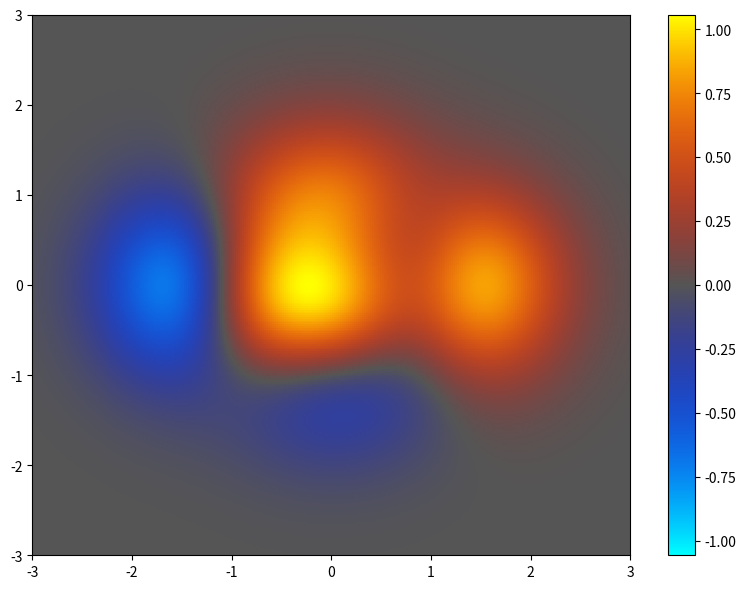

Write Python code to recreate this figure.
"""
Hot/cold colormap for diverging data.

[redacted]
[redacted]

Translation and modification of
http://www.mathworks.com/matlabcentral/fileexchange/26026-bipolar-colormap

Based on Manja Lehmann's hand-crafted colormap for cortical visualisation
"""

import numpy as np
import scipy.interpolate
from matplotlib import cm


def bipolar(lutsize=256, neutral=1 / 3, interp=None):
    """
    Bipolar hot/cold colormap, with neutral central color.

    This colormap is meant for visualizing diverging data; positive
    and negative deviations from a central value.  It is similar to a "hot"
    blackbody colormap for positive values, but with a complementary
    "cold" colormap for negative values.

    Parameters
    ----------
    lutsize : int
        The number of elements in the colormap lookup table. (Default is 256.)
    neutral : float
        The gray value for the neutral middle of the colormap.  (Default is
        1/3.)
        The colormap goes from cyan-blue-neutral-red-yellow if neutral
        is < 0.5, and from blue-cyan-neutral-yellow-red if `neutral` > 0.5.
        For shaded 3D surfaces, a `neutral` near 0.5 is better, because it
        minimizes luminance changes that would otherwise obscure shading cues
        for determining 3D structure.
        For 2D heat maps, a `neutral` near the 0 or 1 extremes is better, for
        maximizing luminance change and showing details of the data.
    interp : str or int, optional
        Specifies the type of interpolation.
        ('linear', 'nearest', 'zero', 'slinear', 'quadratic, 'cubic')
        or as an integer specifying the order of the spline interpolator
        to use. Default is 'linear' for dark neutral and 'cubic' for light
        neutral.  See `scipy.interpolate.interp1d`.

    Returns
    -------
    out : matplotlib.colors.LinearSegmentedColormap
        The resulting colormap object

    Examples
    --------
    >>> from mpl_toolkits.mplot3d import Axes3D
    >>> import matplotlib.pyplot as plt
    >>> import numpy as np
    >>> from bipolar import bipolar

    >>> x = y = np.arange(-4, 4, 0.15)
    >>> x, y = np.meshgrid(x, y)
    >>> z = (1 - x/2 + x**5 + y**3) * np.exp(-x**2 - y**2)

    >>> fig, axs = plt.subplots(2, 2, figsize=(12, 8),
    ...                         subplot_kw={'projection': '3d'})
    >>> for ax, neutral in (((0, 0), 1/3),  # Default
    ...                     ((0, 1), 0.1),  # Dark gray as neutral
    ...                     ((1, 0), 0.9),  # Light gray as neutral
    ...                     ((1, 1), 2/3),
    ...                     ):
    ...     surf = axs[ax].plot_surface(x, y, z, rstride=1, cstride=1,
    ...                                 vmax=abs(z).max(), vmin=-abs(z).max(),
    ...                                 cmap=bipolar(neutral=neutral))
    >>>     axs[ax].set_title(f'{neutral:.3f}')
    ...     fig.colorbar(surf, ax=axs[ax])
    >>> plt.show()

    References
    ----------
[redacted]
        and voxel-based morphometry in posterior cortical atrophy and typical
        Alzheimer's disease", Neurobiology of Aging, 2009,
        doi:10.1016/j.neurobiolaging.2009.08.017

    """
    n = neutral
    if 0 <= n <= 0.5:
        if interp is None:
            # Seems to work well with dark neutral colors
            interp = "linear"

        data = (
            (0, 1, 1),  # cyan
            (0, 0, 1),  # blue
            (n, n, n),  # dark neutral
            (1, 0, 0),  # red
            (1, 1, 0),  # yellow
        )
    elif 0.5 < n <= 1:
        if interp is None:
            # Seems to work better with bright neutral colors
            # Produces bright yellow or cyan rings otherwise
            interp = "cubic"

        data = (
            (0, 0, 1),  # blue
            (0, 1, 1),  # cyan
            (n, n, n),  # light neutral
            (1, 1, 0),  # yellow
            (1, 0, 0),  # red
        )
    else:
        raise ValueError("n must be 0.0 < n < 1.0")

    xi = np.linspace(0, 1, len(data))
    cm_interp = scipy.interpolate.interp1d(xi, data, axis=0, kind=interp)
    xnew = np.linspace(0, 1, lutsize)
    ynew = cm_interp(xnew)

    # Non-linear interpolation exceeds the RGB cube
    ynew = np.clip(ynew, 0, 1)

    return cm.colors.LinearSegmentedColormap.from_list("bipolar", ynew, lutsize)


def hotcold(lutsize=256, neutral=1 / 3, interp=None):
    """
    Bipolar hot/cold colormap, with neutral central color.

    This colormap is meant for visualizing diverging data; positive
    and negative deviations from a central value.  It is similar to a "hot"
    blackbody colormap for positive values, but with a complementary
    "cold" colormap for negative values.

    Parameters
    ----------
    lutsize : int
        The number of elements in the colormap lookup table. (Default is 256.)
    neutral : float
        The gray value for the neutral middle of the colormap.  (Default is
        1/3.)
        The colormap goes from cyan-blue-neutral-red-yellow if neutral
        is < 0.5, and from blue-cyan-neutral-yellow-red if `neutral` > 0.5.
        For shaded 3D surfaces, a `neutral` near 0.5 is better, because it
        minimizes luminance changes that would otherwise obscure shading cues
        for determining 3D structure.
        For 2D heat maps, a `neutral` near the 0 or 1 extremes is better, for
        maximizing luminance change and showing details of the data.
    interp : str or int, optional
        Specifies the type of interpolation.
        ('linear', 'nearest', 'zero', 'slinear', 'quadratic, 'cubic')
        or as an integer specifying the order of the spline interpolator
        to use. Default is 'linear' for dark neutral and 'cubic' for light
        neutral.  See `scipy.interpolate.interp1d`.

    Returns
    -------
    out : matplotlib.colors.LinearSegmentedColormap
        The resulting colormap object

    Examples
    --------
    >>> from mpl_toolkits.mplot3d import Axes3D
    >>> import matplotlib.pyplot as plt
    >>> import numpy as np
    >>> from bipolar import hotcold

    >>> x = y = np.arange(-4, 4, 0.15)
    >>> x, y = np.meshgrid(x, y)
    >>> z = (1 - x/2 + x**5 + y**3) * np.exp(-x**2 - y**2)

    >>> fig, axs = plt.subplots(2, 2, figsize=(12, 8),
    ...                         subplot_kw={'projection': '3d'})
    >>> for ax, neutral in (((0, 0), 1/3),  # Default
    ...                     ((0, 1), 0.1),  # Dark gray as neutral
    ...                     ((1, 0), 0.9),  # Light gray as neutral
    ...                     ((1, 1), 2/3),
    ...                     ):
    ...     surf = axs[ax].plot_surface(x, y, z, rstride=1, cstride=1,
    ...                                 vmax=abs(z).max(), vmin=-abs(z).max(),
    ...                                 cmap=hotcold(neutral=neutral))
    >>>     axs[ax].set_title(f'{neutral:.3f}')
    ...     fig.colorbar(surf, ax=axs[ax])
    >>> plt.show()

    References
    ----------
[redacted]
        and voxel-based morphometry in posterior cortical atrophy and typical
        Alzheimer's disease", Neurobiology of Aging, 2009,
        doi:10.1016/j.neurobiolaging.2009.08.017

    """
    n = neutral
    if 0 <= n <= 0.5:
        if interp is None:
            # Seems to work well with dark neutral colors
            interp = "linear"

        data = (
            (0, 1, 1),  # cyan
            (0, 0, 1),  # blue
            (n, n, n),  # dark neutral
            (1, 0, 0),  # red
            (1, 1, 0),  # yellow
        )
    elif 0.5 < n <= 1:
        if interp is None:
            # Seems to work better with bright neutral colors
            # Produces bright yellow or cyan rings otherwise
            interp = "cubic"

        data = (
            (0, 0, 1),  # blue
            (0, 1, 1),  # cyan
            (n, n, n),  # light neutral
            (1, 1, 0),  # yellow
            (1, 0, 0),  # red
        )
    else:
        raise ValueError("n must be 0.0 < n < 1.0")

    t = np.linspace(0, 1, lutsize // 2)

    # Super ugly Bezier curve
    # Do 2, one for each half, from nnn to 100 and from 001 to nnn

    x1 = data[2][0]
    y1 = data[2][1]
    z1 = data[2][2]

    xc = data[1][0]
    yc = data[1][1]
    zc = data[1][2]

    x2 = data[0][0]
    y2 = data[0][1]
    z2 = data[0][2]

    w = 1  # weight

    r1 = ((1 - t) ** 2 * x1 + 2 * (1 - t) * t * w * xc + t**2 * x2) / (
        (1 - t) ** 2 + 2 * (1 - t) * t * w + t**2
    )
    g1 = ((1 - t) ** 2 * y1 + 2 * (1 - t) * t * w * yc + t**2 * y2) / (
        (1 - t) ** 2 + 2 * (1 - t) * t * w + t**2
    )
    b1 = ((1 - t) ** 2 * z1 + 2 * (1 - t) * t * w * zc + t**2 * z2) / (
        (1 - t) ** 2 + 2 * (1 - t) * t * w + t**2
    )

    x1 = data[2][0]
    y1 = data[2][1]
    z1 = data[2][2]

    xc = data[3][0]
    yc = data[3][1]
    zc = data[3][2]

    x2 = data[4][0]
    y2 = data[4][1]
    z2 = data[4][2]

    r2 = ((1 - t) ** 2 * x1 + 2 * (1 - t) * t * w * xc + t**2 * x2) / (
        (1 - t) ** 2 + 2 * (1 - t) * t * w + t**2
    )
    g2 = ((1 - t) ** 2 * y1 + 2 * (1 - t) * t * w * yc + t**2 * y2) / (
        (1 - t) ** 2 + 2 * (1 - t) * t * w + t**2
    )
    b2 = ((1 - t) ** 2 * z1 + 2 * (1 - t) * t * w * zc + t**2 * z2) / (
        (1 - t) ** 2 + 2 * (1 - t) * t * w + t**2
    )

    rgb1 = np.dstack((r1, g1, b1))[0]
    rgb2 = np.dstack((r2, g2, b2))[0]

    ynew = np.concatenate((rgb1[1:][::-1], rgb2))

    return cm.colors.LinearSegmentedColormap.from_list("hotcold", ynew, lutsize)


if __name__ == "__main__":
    import matplotlib.pyplot as plt

    def func3(x, y):
        return (1 - x / 2 + x**5 + y**3) * np.exp(-(x**2) - y**2)

    # Make these smaller to increase the resolution
    dx, dy = 0.02, 0.02
    plt.figure(figsize=(8, 6))

    x = np.arange(-3.0, 3.0001, dx)
    y = np.arange(-3.0, 3.0001, dy)
    X, Y = np.meshgrid(x, y)

    Z = func3(X, Y)
    cmap = hotcold(neutral=1 / 3, interp="linear", lutsize=2048)
    plt.pcolor(X, Y, Z, cmap=cmap, vmax=abs(Z).max(), vmin=-abs(Z).max())
    plt.colorbar()
    plt.axis([-3, 3, -3, 3])
    plt.tight_layout()
    plt.show()
